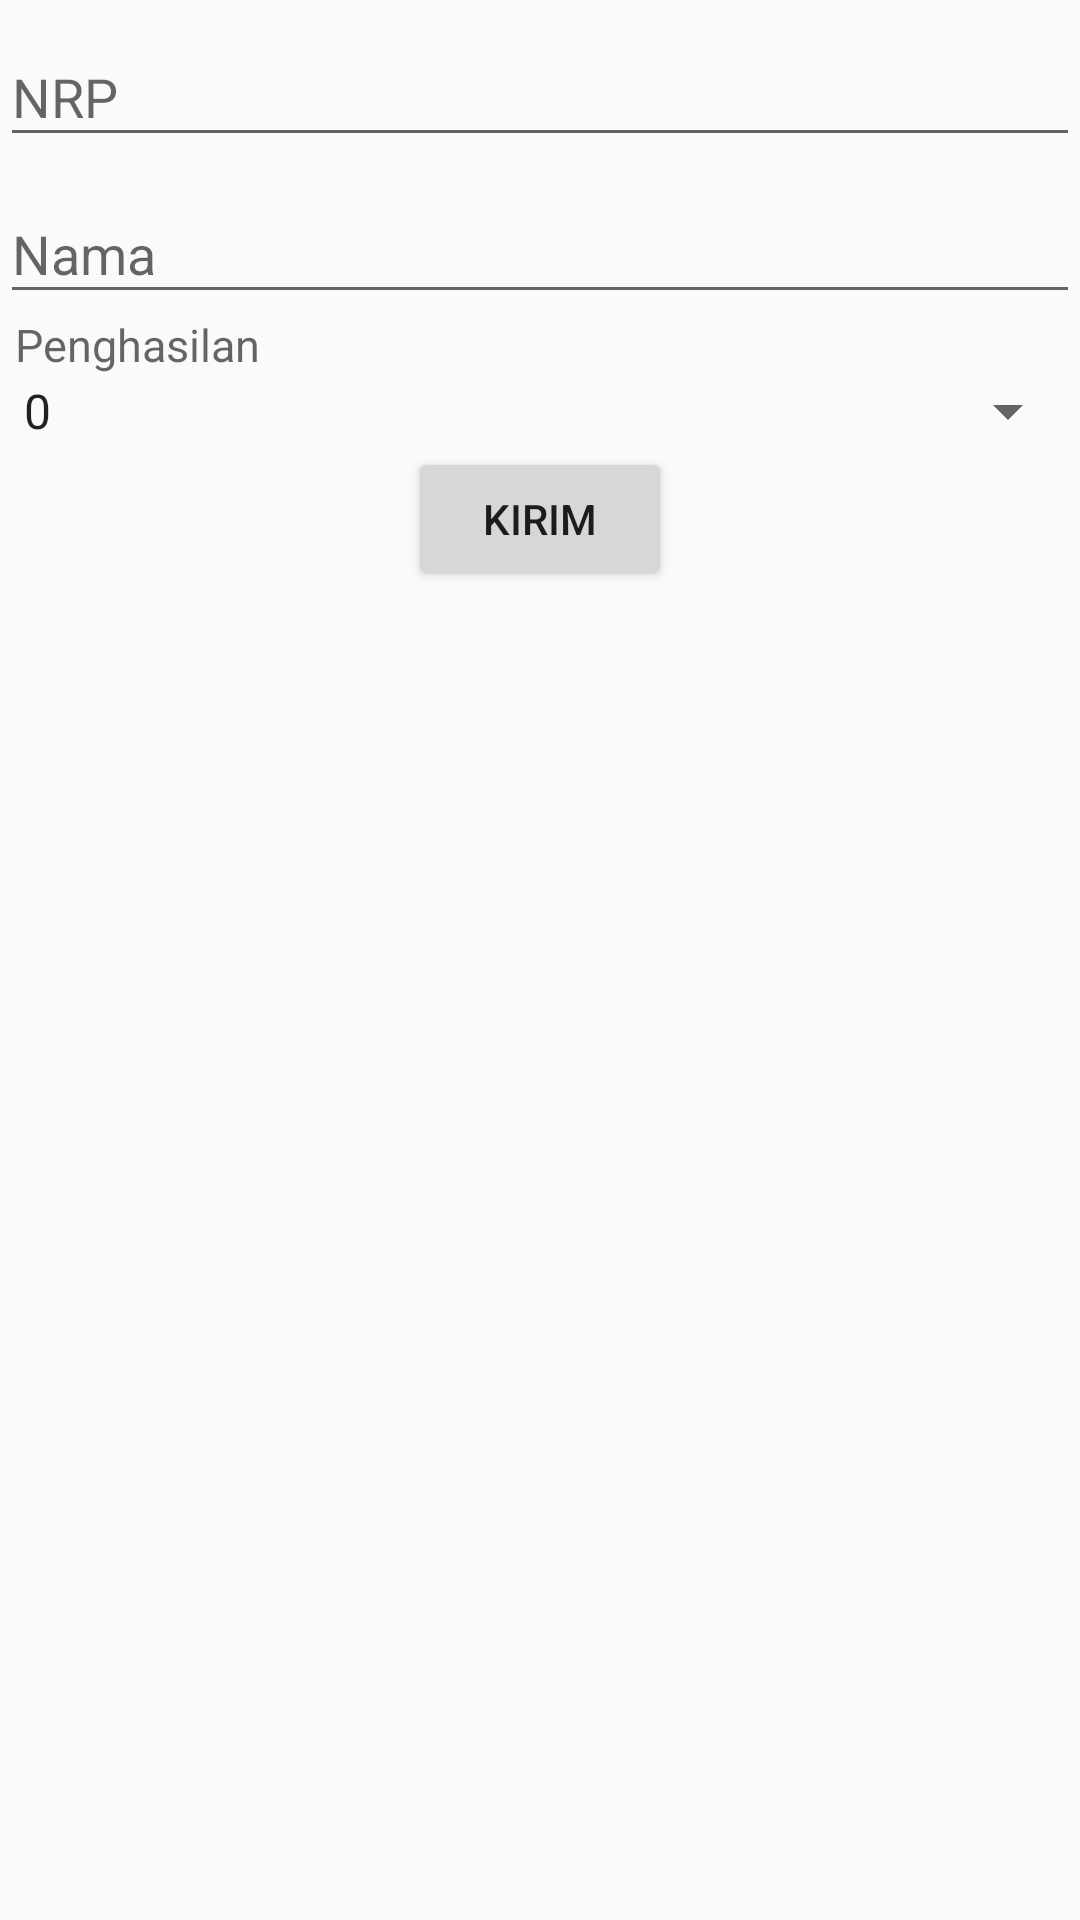

This screen was rendered from an Android layout file. Write that file and the resources it references.
<!-- AndroidManifest.xml: application theme AppTheme -->
<!-- res/layout/activity_insert.xml -->
<?xml version="1.0" encoding="utf-8"?>
<LinearLayout xmlns:android="http://schemas.android.com/apk/res/android"
    xmlns:app="http://schemas.android.com/apk/res-auto"
    xmlns:tools="http://schemas.android.com/tools"
    android:layout_width="match_parent"
    android:layout_height="match_parent"
    android:orientation="vertical"
    android:layout_margin="5dp"
    tools:context="com.example.root.retrofit.InsertActivity">

    <android.support.design.widget.TextInputLayout
        android:layout_width="match_parent"
        android:layout_height="wrap_content">
        <EditText
            android:layout_width="match_parent"
            android:layout_height="wrap_content"
            android:hint="NRP"
            android:id="@+id/et_nrp"
            />
    </android.support.design.widget.TextInputLayout>
    <android.support.design.widget.TextInputLayout
        android:layout_width="match_parent"
        android:layout_height="wrap_content">
        <EditText
            android:layout_width="match_parent"
            android:layout_height="wrap_content"
            android:hint="Nama"
            android:id="@+id/et_nama"
            />
    </android.support.design.widget.TextInputLayout>
    <TextView
        android:layout_width="match_parent"
        android:layout_height="wrap_content"
        android:hint="Penghasilan"
        android:textSize="15dp"
        android:layout_marginLeft="5dp"/>

    <Spinner
        android:layout_width="match_parent"
        android:layout_height="wrap_content"
        android:id="@+id/spinner"
        android:entries="@array/penghasilan"
        >
    </Spinner>

    <Button
        android:layout_width="wrap_content"
        android:layout_height="wrap_content"
        android:layout_gravity="center"
        android:text="Kirim"
        android:id="@+id/btn_kirim"/>

</LinearLayout>
<!-- resources referenced by this layout -->
<resources>
  <string-array name="penghasilan">
          <item>0</item>
          <item>500000</item>
          <item>1000000</item>
          <item>2500000</item>
          <item>4000000</item>
          <item>5000000</item>
          <item>6000000</item>
          <item>7000000</item>
      </string-array>
  <style name="AppTheme" parent="Theme.AppCompat.Light.DarkActionBar">
          
          <item name="colorPrimary">@color/colorPrimary</item>
          <item name="colorPrimaryDark">@color/colorPrimaryDark</item>
          <item name="colorAccent">@color/colorAccent</item>
      </style>
  <!-- not gathered from this repository: default colours our renderer supplied (Android Studio template values) -->
  <color name="colorPrimary">#FF6200EE</color>
  <color name="colorPrimaryDark">#FF3700B3</color>
  <color name="colorAccent">#FF03DAC5</color>
</resources>
